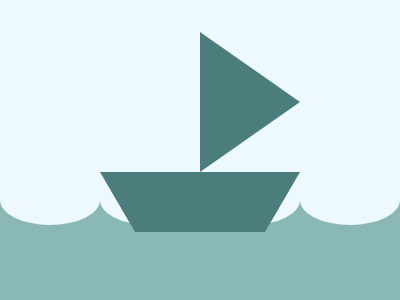

Here is a drawing made with CSS. Write the source that renders it.

<div a n>
  <div c n>
    <div c>
      <div c>
        <div c>
          <div t>
            <div b></div>
          </div>
        </div>
      </div>
    </div>
  </div>
</div>
<style>
  *{background: #8AB8B6}
  div {
    position: absolute;
    background: #EEF8FF
  }
  [c] {
    height: 50px;
    width: 100px;
    border-radius: 50%;
    left: 100px;
  }
  [n] {
    top: 175px;
    left: 0;
  }
  [a] {
    top: 0;
    width: 400px;
    height: 200px;
  }
  [t] {
    background: 0;
    border-style: solid;
    border-width: 70px 0 70px 100px;
    border-color: transparent;
    border-left-color:#4A7D7B;
    left: -100px;
    top: -143px;
}
  [b] {
    width: 200px;
    height: 60px;
    background: #4A7D7B;
    clip-path: polygon(17.5% 100%, 0% 0%, 100% 0%, 82.5% 100%);
    top: 70px;
    left: -200px
}
</style>

<!-- minified (471 char)
 
<div n a><div c n><div c><div c><div c><div t><div b><style>*{background:#8ab8b6}div{position:absolute;background:#eef8ff}[c]{height:50;width:100;border-radius:50%;left:100}[n]{top:175;left:0}[a]{top:0;width:400;height:200}[t]{background:0;border-style:solid;border-width:70px 0 70px 100px;border-color:transparent;border-left-color:#4a7d7b;left:-100;top:-143}[b]{width:200;height:60;background:#4a7d7b;clip-path:polygon(17.5% 100%,0 0,100% 0,82.5% 100%);top:70;left:-200
-->
